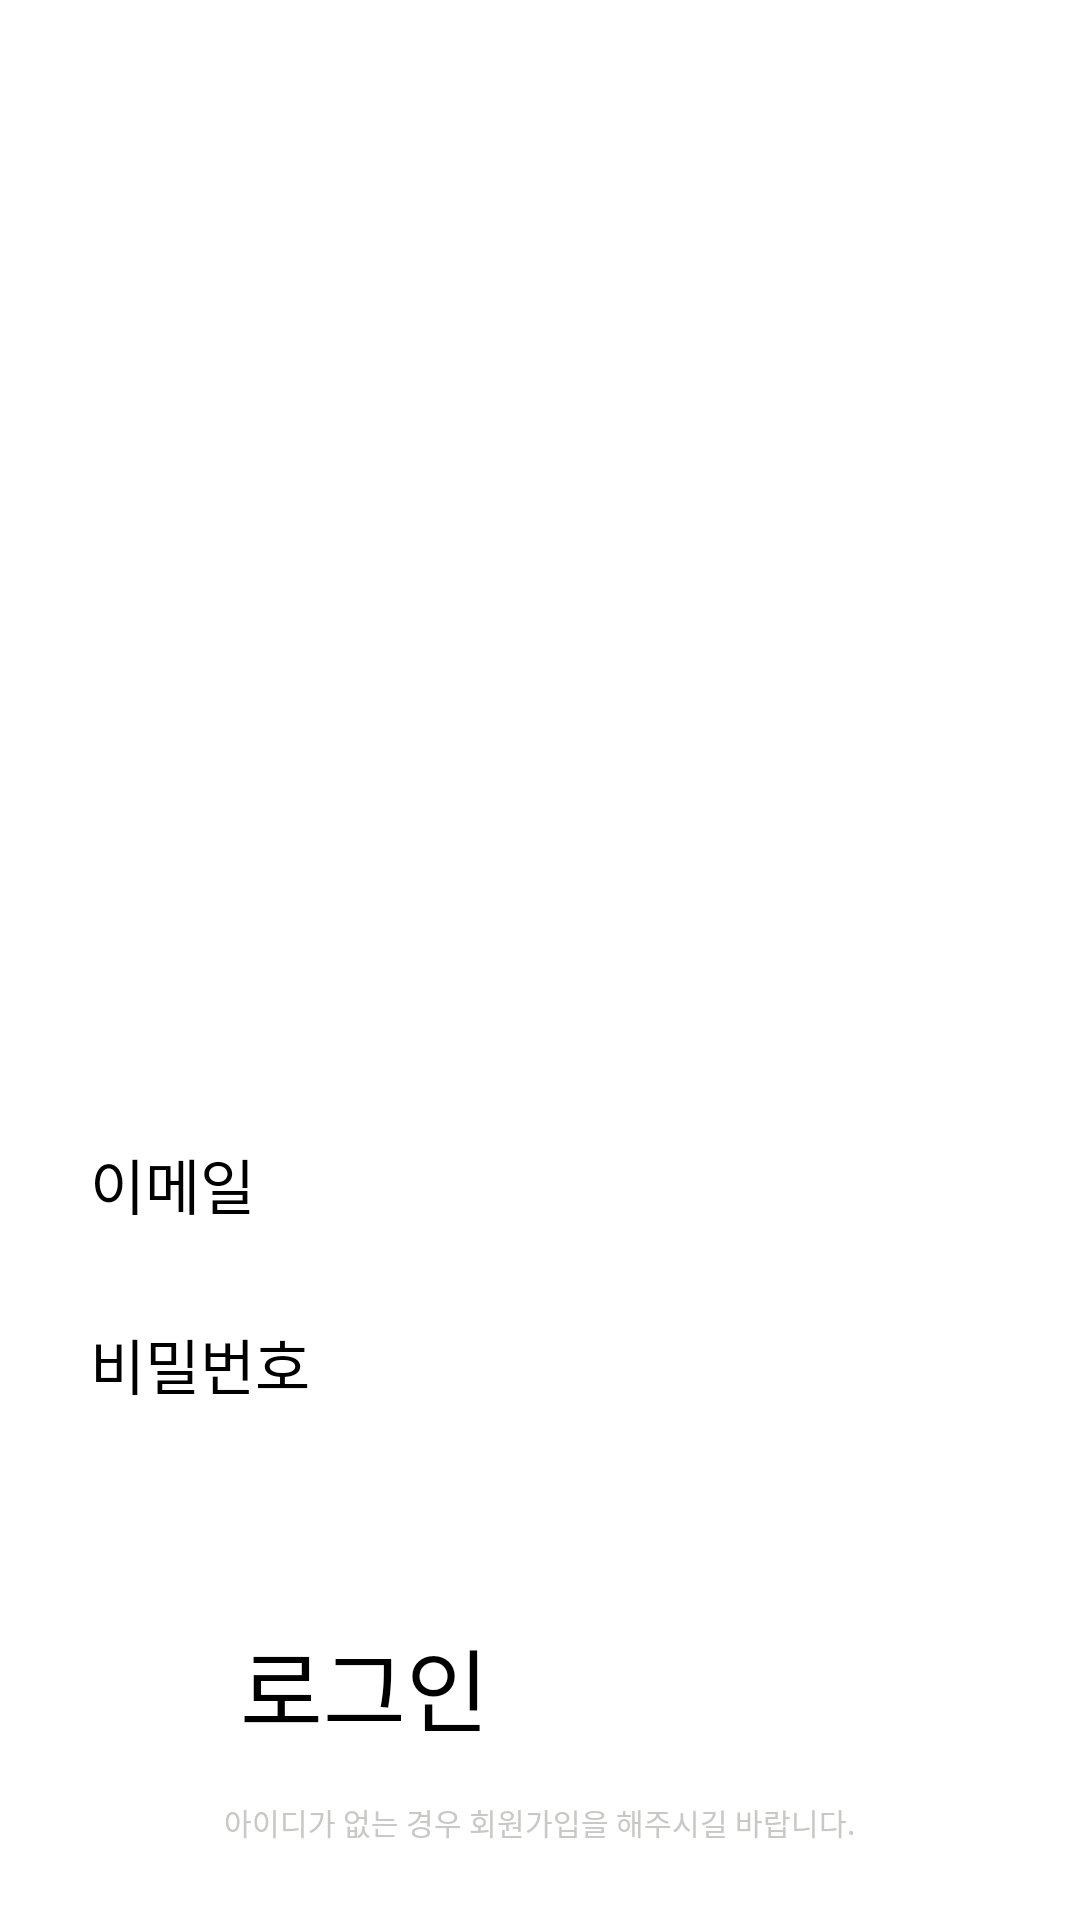

Produce the Android XML layout that renders to this screen, including the resource entries it uses.
<!-- AndroidManifest.xml: application theme Theme.Wumul -->
<!-- res/layout/login_layout.xml -->
<?xml version="1.0" encoding="utf-8"?>
<LinearLayout xmlns:android="http://schemas.android.com/apk/res/android"
    xmlns:app="http://schemas.android.com/apk/res-auto"
    android:layout_width="match_parent"
    android:layout_height="match_parent"
    android:orientation="vertical">

   <ImageView
       android:layout_width="160dp"
       android:layout_height="70dp"
       android:layout_gravity="left"
       app:srcCompat="@drawable/logo"/>

    <ImageView
        android:id="@+id/water_family"
        android:layout_width="200dp"
        android:layout_height="200dp"
        android:layout_gravity="center"
        android:layout_marginTop="50dp"

        app:srcCompat="@drawable/water_family" />

    <EditText
        android:id="@+id/user_ID"
        android:layout_width="300dp"
        android:layout_height="50dp"
        android:layout_gravity="center"
        android:layout_marginTop="60dp"
        android:fontFamily="@font/cafe24surround"
        android:textSize="20dp"
        android:hint="이메일" />


    <EditText
        android:id="@+id/user_PASSWARD"
        android:layout_width="300dp"
        android:layout_gravity="center"
        android:layout_height="50dp"
        android:layout_marginTop="10dp"
        android:fontFamily="@font/cafe24surround"
        android:textSize="20dp"
        android:inputType="textPassword"
        android:hint="비밀번호" />


    <Button
        android:id="@+id/login_button"
        android:layout_width="200dp"
        android:layout_height="50dp"
        android:layout_gravity="center"
        android:layout_marginTop="50dp"
        android:backgroundTint="#87CEEB"
        android:fontFamily="@font/cafe24surround"
        android:textSize="30dp"
        android:text="로그인" />




    <TextView
        android:id="@+id/textView_1"
        android:layout_width="wrap_content"
        android:layout_height="wrap_content"
        android:textSize="10dp"
        android:layout_marginTop="10dp"
        android:layout_gravity="center"
        android:textColor="#C8C9C7"
        android:text="아이디가 없는 경우 회원가입을 해주시길 바랍니다." />


    <Button
        android:id="@+id/goto_passwordReset"
        android:layout_width="200dp"
        android:layout_height="50dp"
        android:layout_gravity="center"
        android:layout_marginTop="40dp"
        android:backgroundTint="#87CEEB"
        android:fontFamily="@font/cafe24surround"
        android:textSize="20dp"
        android:text="비밀번호 재설정"
        />

 <Button
        android:id="@+id/goto_signup"
        android:layout_width="200dp"
        android:layout_height="40dp"
        android:layout_gravity="center"
        android:layout_marginTop="30dp"
        android:backgroundTint="#87CEEB"
        android:fontFamily="@font/cafe24surround"
        android:textSize="20dp"
        android:text="회원가입" />





</LinearLayout>
<!-- resources referenced by this layout -->
<resources>

</resources>
